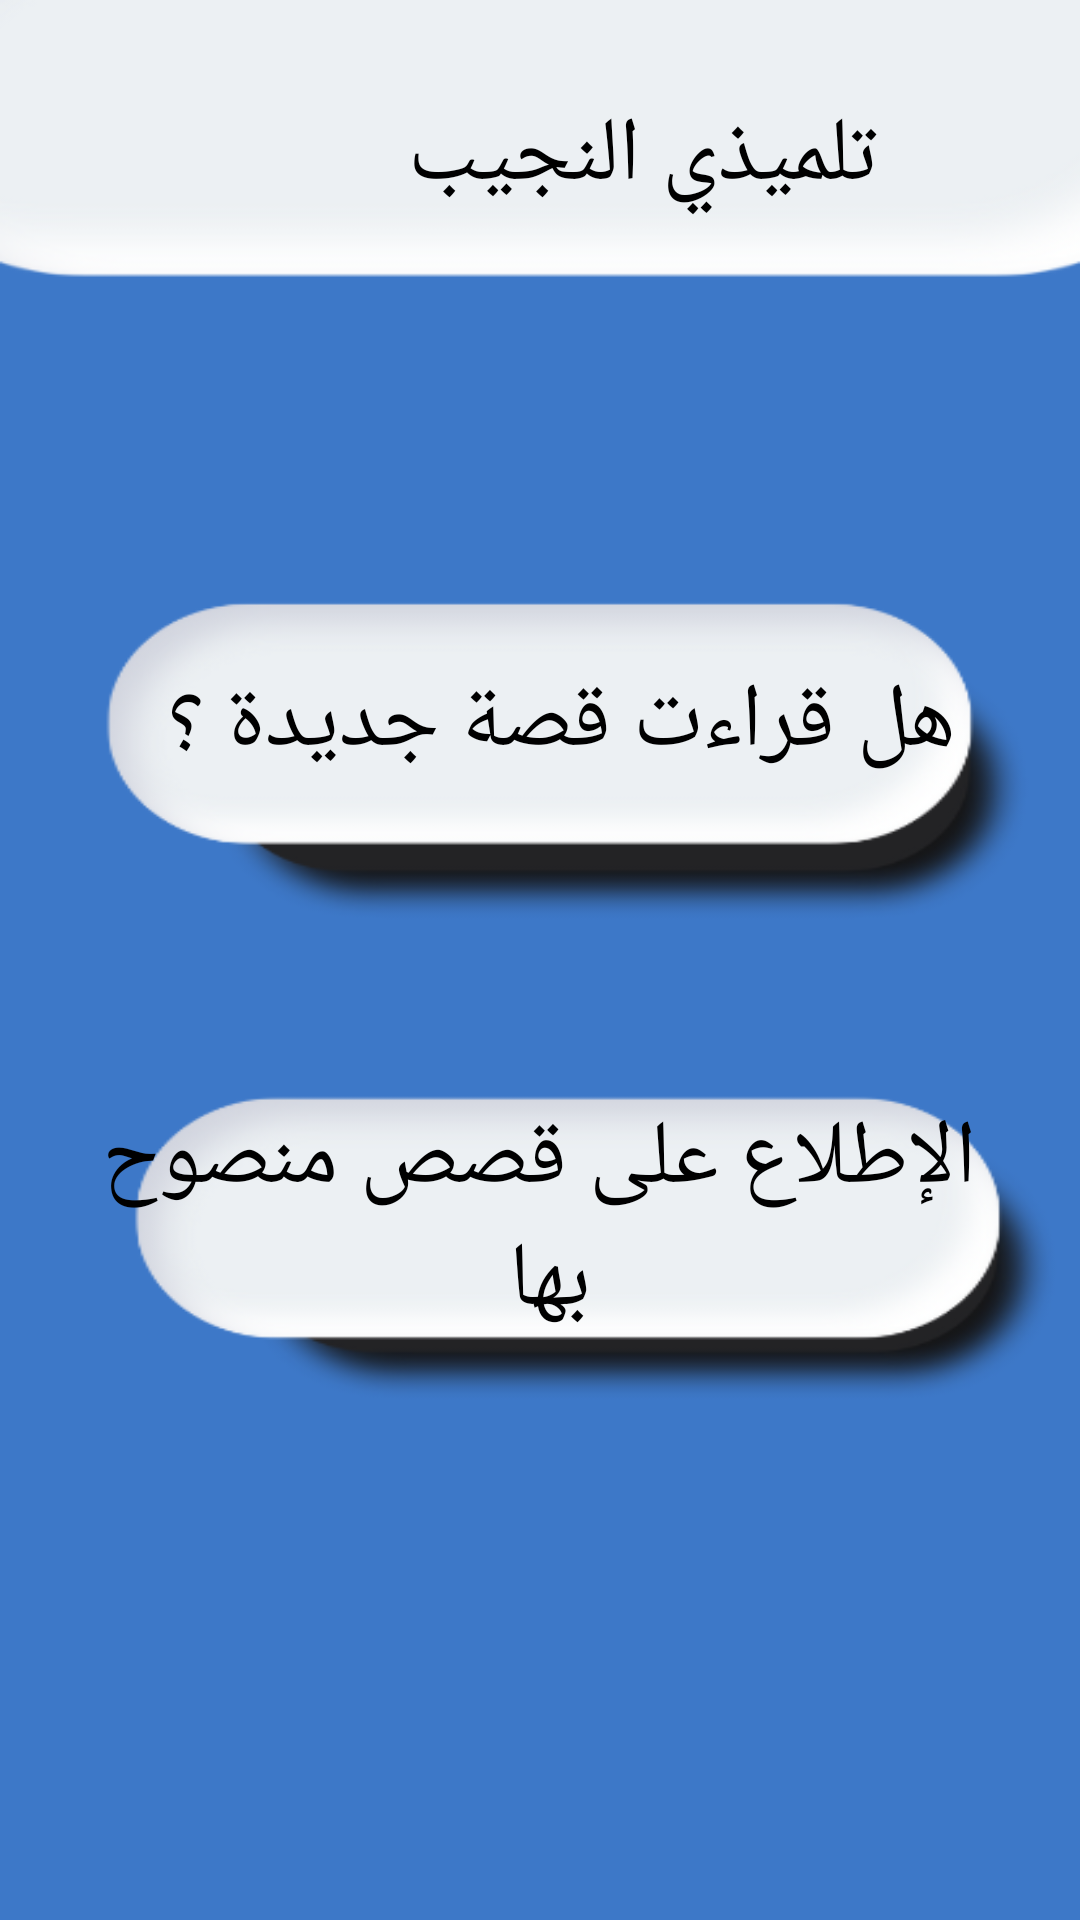

This screen was rendered from an Android layout file. Write that file and the resources it references.
<!-- AndroidManifest.xml: application theme Theme.Learning_miss_omayma -->
<!-- res/layout/activity_page_eleve_button.xml -->
<?xml version="1.0" encoding="utf-8"?>
<androidx.constraintlayout.widget.ConstraintLayout xmlns:android="http://schemas.android.com/apk/res/android"
    xmlns:app="http://schemas.android.com/apk/res-auto"
    xmlns:tools="http://schemas.android.com/tools"
    android:layout_width="match_parent"
    android:layout_height="match_parent"
    tools:context=".page_eleve_button"
    android:background="@drawable/page_eleve_button">


    <TextView
        android:id="@+id/bienvenue"
        android:layout_width="299dp"
        android:layout_height="94dp"
        android:gravity="center"
        android:text="تلميذي النجيب "
        android:textColor="@color/black"
        android:textSize="30dp"
        app:layout_constraintBottom_toBottomOf="parent"
        app:layout_constraintEnd_toEndOf="parent"
        app:layout_constraintHorizontal_bias="1.0"
        app:layout_constraintStart_toStartOf="parent"
        app:layout_constraintTop_toTopOf="parent"
        app:layout_constraintVertical_bias="0.009" />

    <TextView
        android:id="@+id/eleve_b1"
        android:layout_width="324dp"
        android:layout_height="92dp"
        android:gravity="center"
        android:text="هل قراءت قصة جديدة ؟
 "
        android:textColor="@color/black"
        android:textSize="30dp"
        app:layout_constraintBottom_toBottomOf="parent"
        app:layout_constraintEnd_toEndOf="parent"
        app:layout_constraintHorizontal_bias="0.494"
        app:layout_constraintStart_toStartOf="parent"
        app:layout_constraintTop_toTopOf="parent"
        app:layout_constraintVertical_bias="0.355" />

    <TextView
        android:id="@+id/eleve_b2"
        android:layout_width="324dp"
        android:layout_height="92dp"
        android:gravity="center"
        android:text="الإطلاع على قصص منصوح بها
"
        android:textColor="@color/black"
        android:textSize="30dp"
        app:layout_constraintBottom_toBottomOf="parent"
        app:layout_constraintEnd_toEndOf="parent"
        app:layout_constraintHorizontal_bias="0.494"
        app:layout_constraintStart_toStartOf="parent"
        app:layout_constraintTop_toTopOf="parent"
        app:layout_constraintVertical_bias="0.658" />

    <TextView
        android:id="@+id/name_eleve"
        android:layout_width="195dp"
        android:layout_height="68dp"
        android:ems="10"
        android:gravity="center"
        android:textSize="30dp"
        android:textColor="@color/black"
        android:inputType="textPersonName"
        android:text=""
        app:layout_constraintBottom_toBottomOf="parent"
        app:layout_constraintEnd_toEndOf="@+id/bienvenue"
        app:layout_constraintHorizontal_bias="0.0"
        app:layout_constraintStart_toStartOf="parent"
        app:layout_constraintTop_toTopOf="parent"
        app:layout_constraintVertical_bias="0.024" />

</androidx.constraintlayout.widget.ConstraintLayout>
<!-- resources referenced by this layout -->
<resources>
  <!-- drawable page_eleve_button: png bitmap (drawable-v24, 37619 bytes) -->
  <style name="Theme.Learning_miss_omayma" parent="Theme.MaterialComponents.DayNight.DarkActionBar">
          
          <item name="colorPrimary">@color/purple_500</item>
          <item name="colorPrimaryVariant">@color/purple_700</item>
          <item name="colorOnPrimary">@color/white</item>
          
          <item name="colorSecondary">@color/teal_200</item>
          <item name="colorSecondaryVariant">@color/teal_700</item>
          <item name="colorOnSecondary">@color/black</item>
          
          <item name="android:statusBarColor" tools:targetApi="l">?attr/colorPrimaryVariant</item>
          
      </style>
  <!-- not gathered from this repository: default colours our renderer supplied (Android Studio template values) -->
  <color name="purple_500">#FF6200EE</color>
  <color name="purple_700">#FF3700B3</color>
  <color name="teal_200">#FF03DAC5</color>
  <color name="teal_700">#FF018786</color>
  <color name="black">#FF000000</color>
  <color name="white">#FFFFFFFF</color>
</resources>
